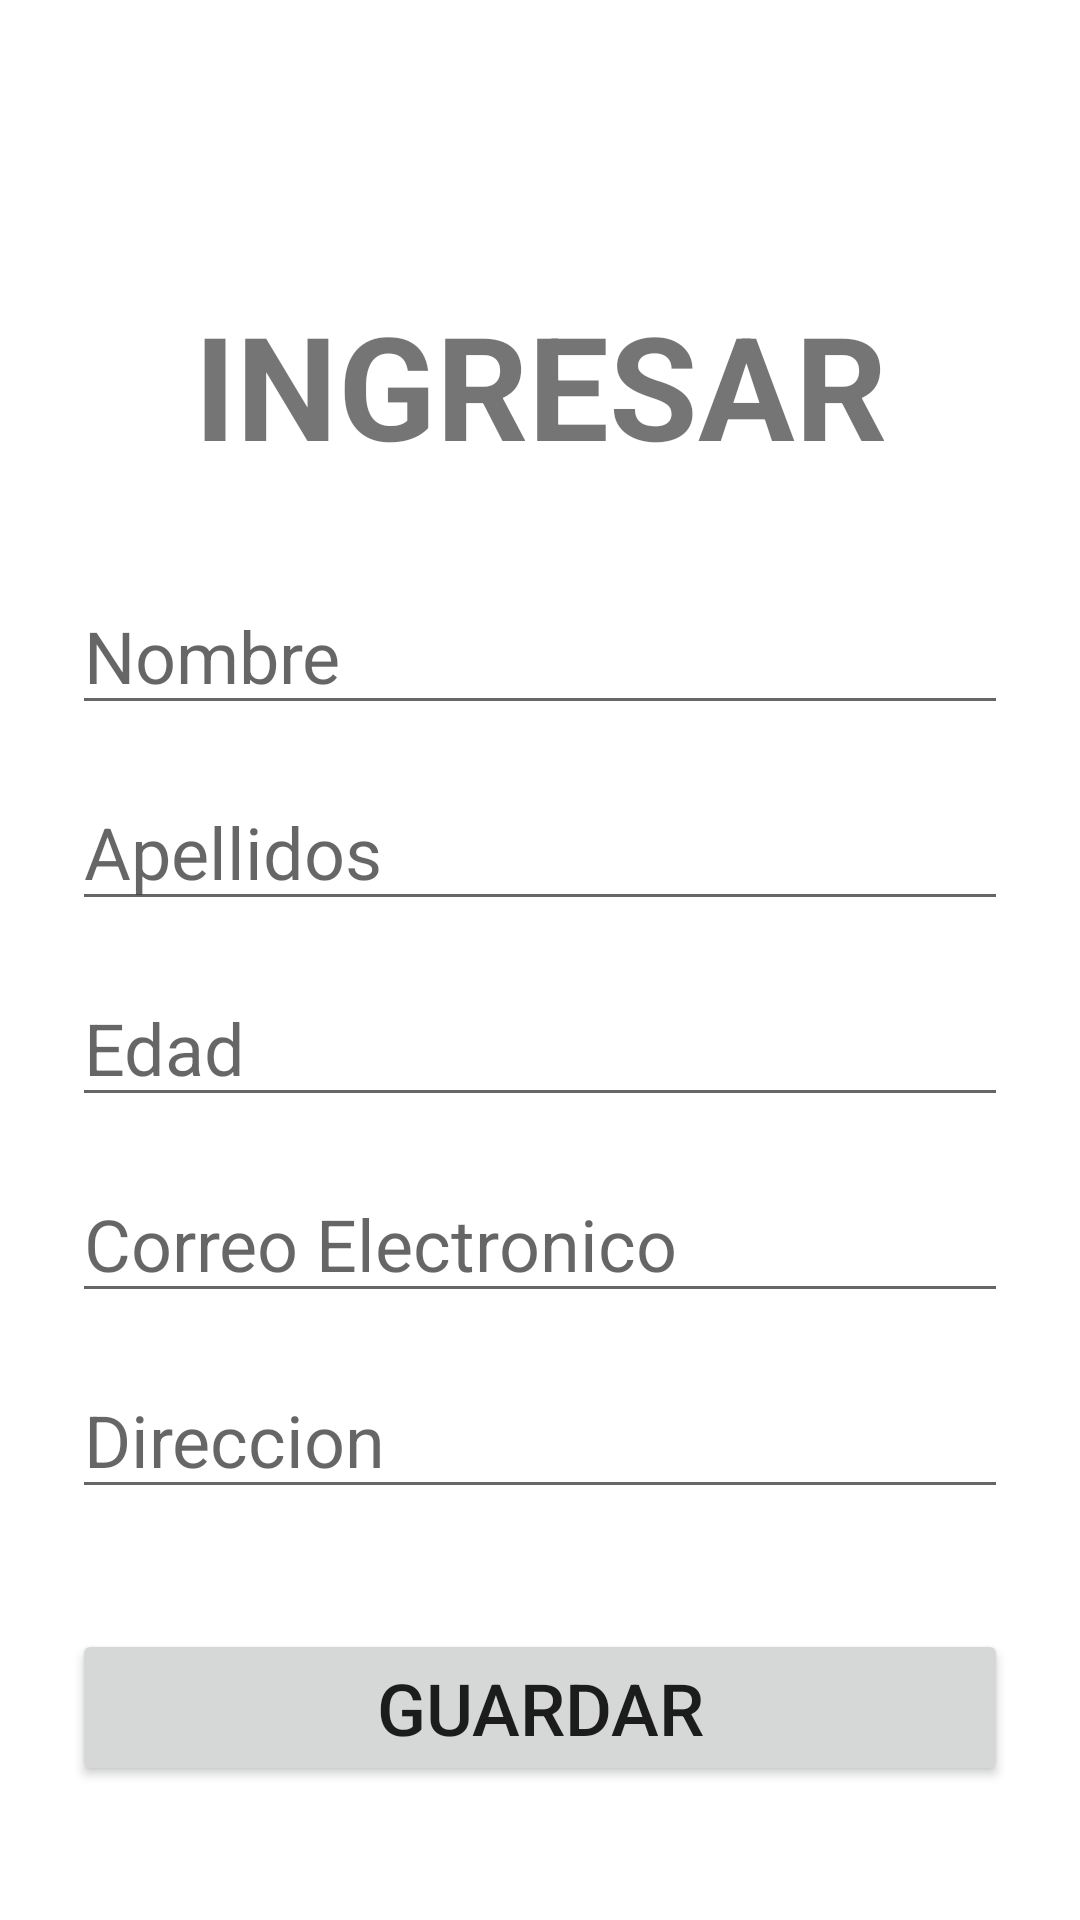

Produce the Android XML layout that renders to this screen, including the resource entries it uses.
<!-- AndroidManifest.xml: application theme Theme.Ejercicio13JorgeAsfura -->
<!-- res/layout/activity_agregar.xml -->
<?xml version="1.0" encoding="utf-8"?>
<androidx.constraintlayout.widget.ConstraintLayout xmlns:android="http://schemas.android.com/apk/res/android"
    xmlns:app="http://schemas.android.com/apk/res-auto"
    xmlns:tools="http://schemas.android.com/tools"
    android:layout_width="match_parent"
    android:layout_height="match_parent"
    tools:context=".ActivityAgregar">

    <TextView
        android:id="@+id/textView3"
        android:layout_width="0dp"
        android:layout_height="wrap_content"
        android:layout_marginStart="24dp"
        android:layout_marginTop="96dp"
        android:layout_marginEnd="24dp"
        android:text="INGRESAR"
        android:textAlignment="center"
        android:textSize="48sp"
        android:textStyle="bold"
        app:layout_constraintEnd_toEndOf="parent"
        app:layout_constraintStart_toStartOf="parent"
        app:layout_constraintTop_toTopOf="parent" />

    <EditText
        android:id="@+id/txtnombre_agregar"
        android:layout_width="0dp"
        android:layout_height="wrap_content"
        android:layout_marginStart="24dp"
        android:layout_marginTop="32dp"
        android:layout_marginEnd="24dp"
        android:ems="10"
        android:hint="Nombre"
        android:inputType="textPersonName"
        android:textSize="24sp"
        app:layout_constraintEnd_toEndOf="parent"
        app:layout_constraintStart_toStartOf="parent"
        app:layout_constraintTop_toBottomOf="@+id/textView3" />

    <EditText
        android:id="@+id/txtapellidos_agregar"
        android:layout_width="0dp"
        android:layout_height="wrap_content"
        android:layout_marginStart="24dp"
        android:layout_marginTop="16dp"
        android:layout_marginEnd="24dp"
        android:ems="10"
        android:hint="Apellidos"
        android:inputType="textPersonName"
        android:textSize="24sp"
        app:layout_constraintEnd_toEndOf="parent"
        app:layout_constraintStart_toStartOf="parent"
        app:layout_constraintTop_toBottomOf="@+id/txtnombre_agregar" />

    <EditText
        android:id="@+id/txtedad_agregar"
        android:layout_width="0dp"
        android:layout_height="wrap_content"
        android:layout_marginStart="24dp"
        android:layout_marginTop="16dp"
        android:layout_marginEnd="24dp"
        android:ems="10"
        android:inputType="numberDecimal"
        android:hint="Edad"
        android:textSize="24sp"
        app:layout_constraintEnd_toEndOf="parent"
        app:layout_constraintStart_toStartOf="parent"
        app:layout_constraintTop_toBottomOf="@+id/txtapellidos_agregar" />

    <EditText
        android:id="@+id/txtcorreo_agregar"
        android:layout_width="0dp"
        android:layout_height="wrap_content"
        android:layout_marginStart="24dp"
        android:layout_marginTop="16dp"
        android:layout_marginEnd="24dp"
        android:ems="10"
        android:inputType="textPersonName"
        android:hint="Correo Electronico"
        android:textSize="24sp"
        app:layout_constraintEnd_toEndOf="parent"
        app:layout_constraintStart_toStartOf="parent"
        app:layout_constraintTop_toBottomOf="@+id/txtedad_agregar" />

    <EditText
        android:id="@+id/txtdireccion_agregar"
        android:layout_width="0dp"
        android:layout_height="wrap_content"
        android:layout_marginStart="24dp"
        android:layout_marginTop="16dp"
        android:layout_marginEnd="24dp"
        android:ems="10"
        android:inputType="textPersonName"
        android:hint="Direccion"
        android:textSize="24sp"
        app:layout_constraintEnd_toEndOf="parent"
        app:layout_constraintStart_toStartOf="parent"
        app:layout_constraintTop_toBottomOf="@+id/txtcorreo_agregar" />

    <Button
        android:id="@+id/btnguardar_agregar"
        android:layout_width="0dp"
        android:layout_height="wrap_content"
        android:layout_marginStart="24dp"
        android:layout_marginTop="40dp"
        android:layout_marginEnd="24dp"
        android:text="GUARDAR"
        android:textSize="24sp"
        app:layout_constraintEnd_toEndOf="parent"
        app:layout_constraintStart_toStartOf="parent"
        app:layout_constraintTop_toBottomOf="@+id/txtdireccion_agregar" />

</androidx.constraintlayout.widget.ConstraintLayout>
<!-- resources referenced by this layout -->
<resources>
  <style name="Theme.Ejercicio13JorgeAsfura" parent="Theme.MaterialComponents.DayNight.DarkActionBar">
          
          <item name="colorPrimary">@color/purple_500</item>
          <item name="colorPrimaryVariant">@color/purple_700</item>
          <item name="colorOnPrimary">@color/white</item>
          
          <item name="colorSecondary">@color/teal_200</item>
          <item name="colorSecondaryVariant">@color/teal_700</item>
          <item name="colorOnSecondary">@color/black</item>
          
          <item name="android:statusBarColor" tools:targetApi="l">?attr/colorPrimaryVariant</item>
          
      </style>
  <!-- not gathered from this repository: default colours our renderer supplied (Android Studio template values) -->
  <color name="purple_500">#FF6200EE</color>
  <color name="purple_700">#FF3700B3</color>
  <color name="teal_200">#FF03DAC5</color>
  <color name="teal_700">#FF018786</color>
  <color name="black">#FF000000</color>
  <color name="white">#FFFFFFFF</color>
</resources>
